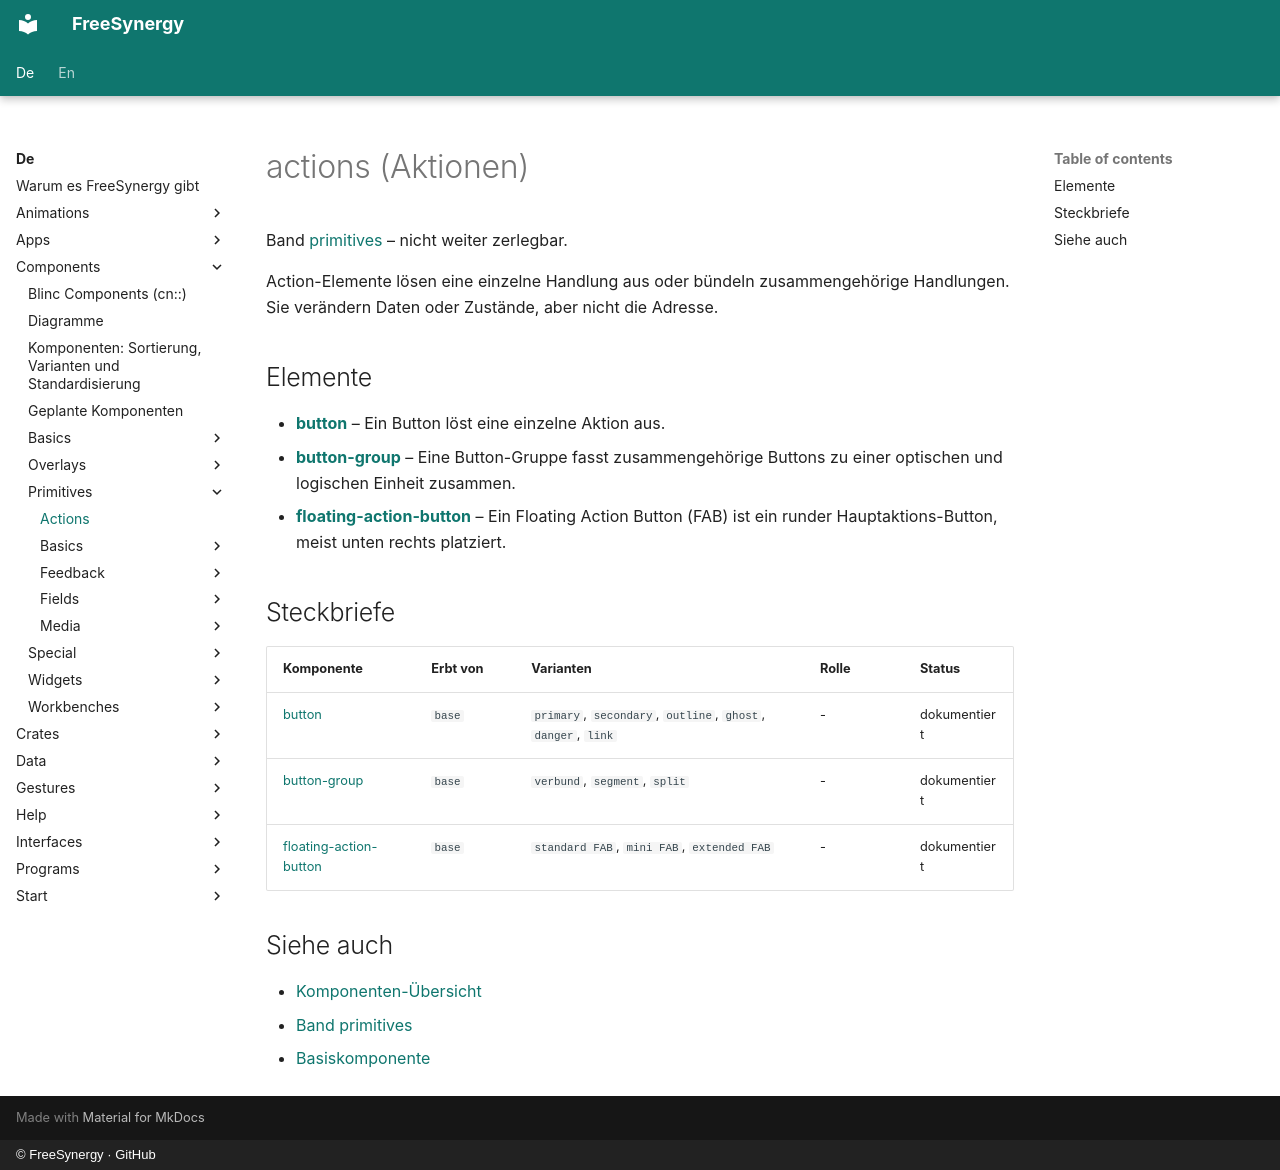

repository: FreeSynergy/fs-documentation · page: de/components/primitives/actions/index.html · generator: mkdocs · copyright: © FreeSynergy · GitHub

# actions (Aktionen)

Band [primitives](../) – nicht weiter zerlegbar.

Action-Elemente lösen eine einzelne Handlung aus oder bündeln zusammengehörige Handlungen. Sie verändern Daten oder Zustände, aber nicht die Adresse.

## Elemente

- [**button**](./button/) – Ein Button löst eine einzelne Aktion aus.
- [**button-group**](./button-group/) – Eine Button-Gruppe fasst zusammengehörige Buttons zu einer optischen und logischen Einheit zusammen.
- [**floating-action-button**](./floating-action-button/) – Ein Floating Action Button (FAB) ist ein runder Hauptaktions-Button, meist unten rechts platziert.

## Steckbriefe

| Komponente | Erbt von | Varianten | Rolle | Status |
|------------|----------|-----------|-------|--------|
| [button](./button/) | `base` | `primary`, `secondary`, `outline`, `ghost`, `danger`, `link` | - | dokumentiert |
| [button-group](./button-group/) | `base` | `verbund`, `segment`, `split` | - | dokumentiert |
| [floating-action-button](./floating-action-button/) | `base` | `standard FAB`, `mini FAB`, `extended FAB` | - | dokumentiert |

## Siehe auch

- [Komponenten-Übersicht](../../index.md)
- [Band primitives](../)
- [Basiskomponente](../basics/base.md)
